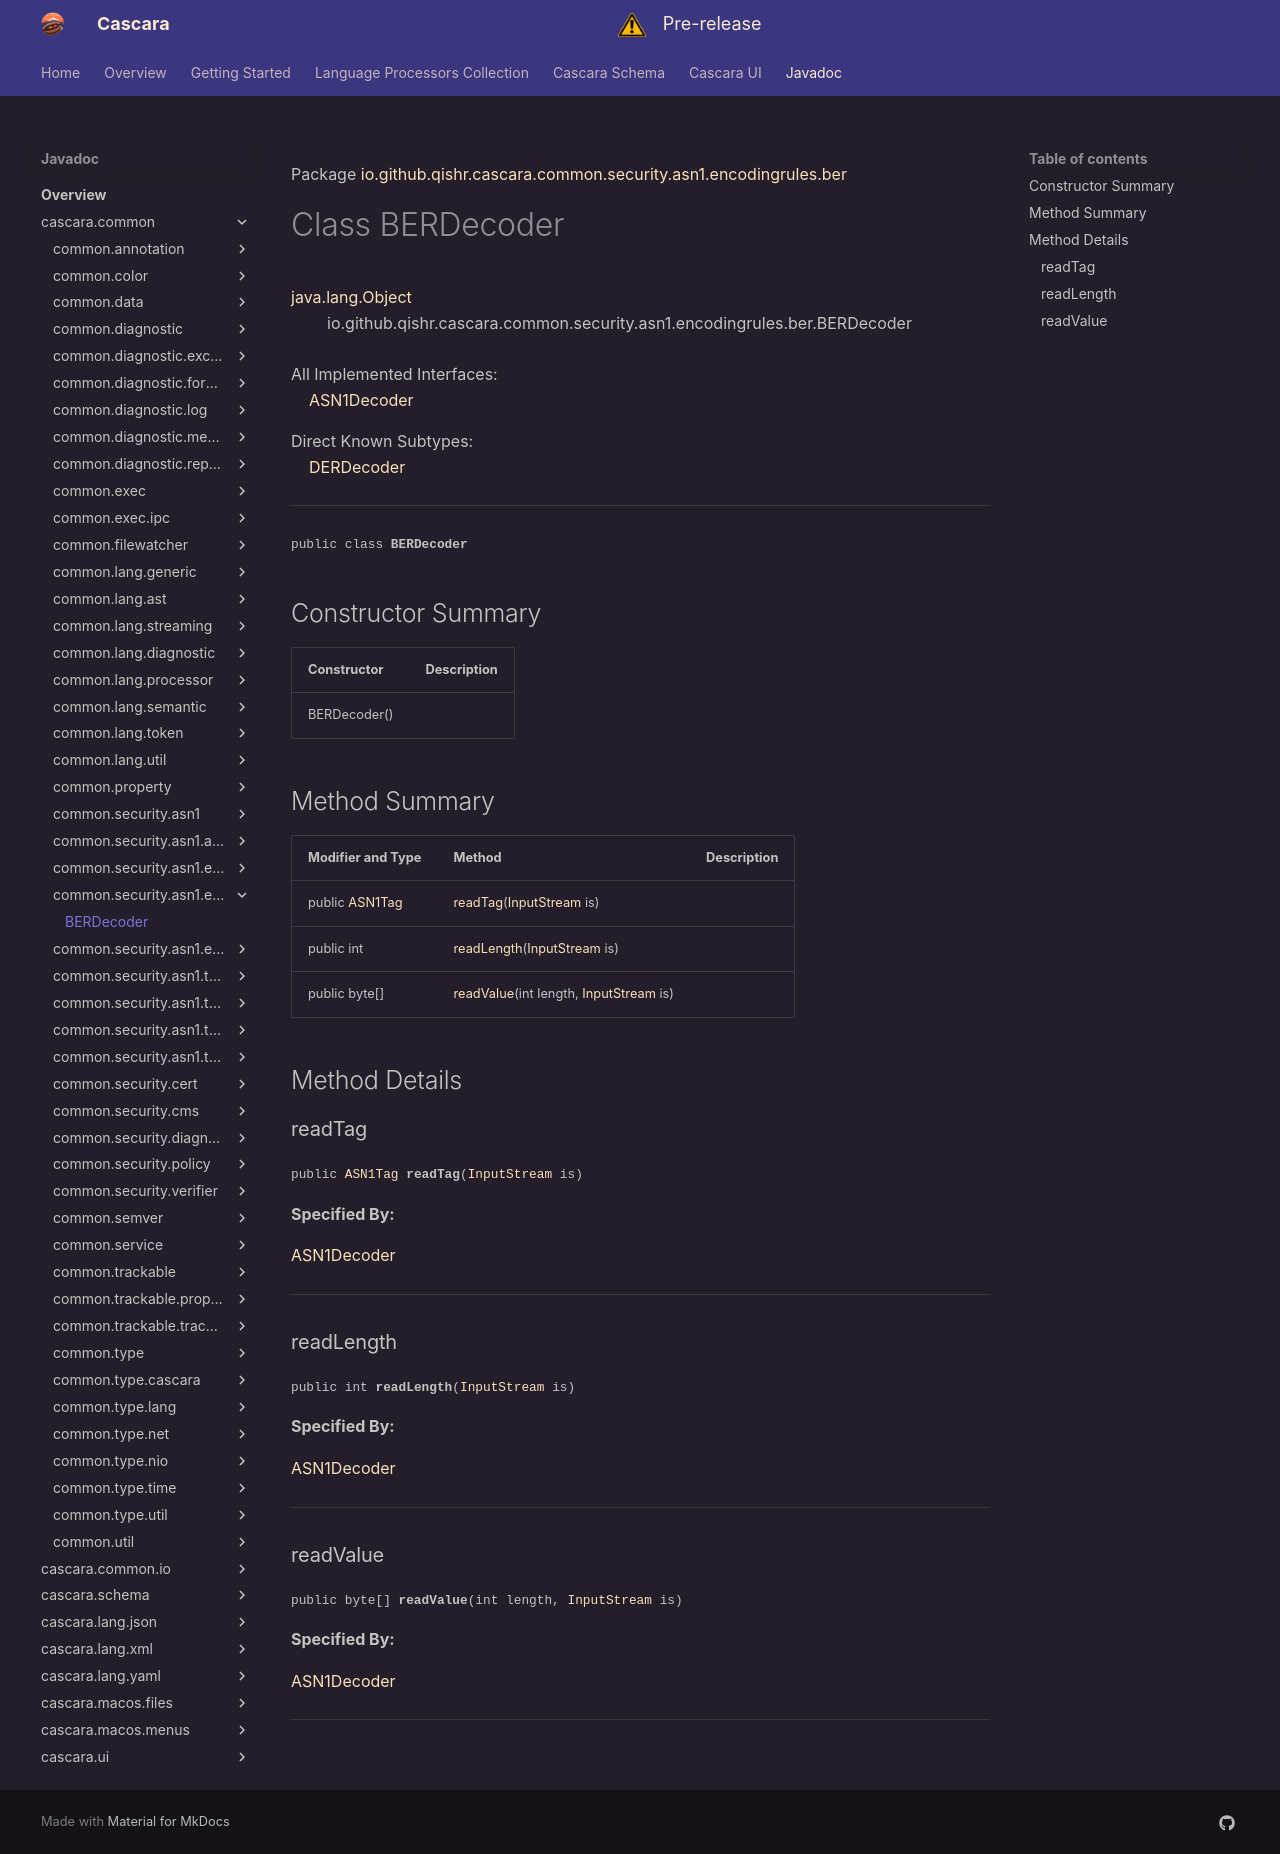

repository: qishr/qishr.github.io · page: javadoc/latest/cascara.common/io/github/qishr/cascara/common/security/asn1/encodingrules/ber/BERDecoder/index.html · generator: mkdocs

Package [io.github.qishr.cascara.common.security.asn1.encodingrules.ber](index.md)

# Class BERDecoder
[java.lang.Object](https://docs.oracle.com/en/java/javase/24/docs/api/java.base/java/lang/Object.html)<br/>
        io.github.qishr.cascara.common.security.asn1.encodingrules.ber.BERDecoder<br/>
<br/>
All Implemented Interfaces:<br/>
    [ASN1Decoder](../../../../../../../../../io/github/qishr/cascara/common/security/asn1/encodingrules/ASN1Decoder.md)

Direct Known Subtypes:<br/>
    [DERDecoder](../../../../../../../../../io/github/qishr/cascara/common/security/asn1/encodingrules/der/DERDecoder.md)


----

<span style="font-family: monospace; font-size: 80%;">public class __BERDecoder__</span>


## Constructor Summary

| Constructor  | Description |
|--------------|-------------|
| BERDecoder() |             |



## Method Summary

| Modifier and Type                                                                                          | Method                                                                                                                                       | Description |
|------------------------------------------------------------------------------------------------------------|----------------------------------------------------------------------------------------------------------------------------------------------|-------------|
| public [ASN1Tag](../../../../../../../../../io/github/qishr/cascara/common/security/asn1/types/ASN1Tag.md) | [readTag](#readtag)([InputStream](https://docs.oracle.com/en/java/javase/24/docs/api/java.base/java/io/InputStream.html) is)                 |             |
| public int                                                                                                 | [readLength](#readlength)([InputStream](https://docs.oracle.com/en/java/javase/24/docs/api/java.base/java/io/InputStream.html) is)           |             |
| public byte[]                                                                                              | [readValue](#readvalue)(int length, [InputStream](https://docs.oracle.com/en/java/javase/24/docs/api/java.base/java/io/InputStream.html) is) |             |



## Method Details

### readTag

<span style="font-family: monospace; font-size: 80%;">public [ASN1Tag](../../../../../../../../../io/github/qishr/cascara/common/security/asn1/types/ASN1Tag.md) __readTag__([InputStream](https://docs.oracle.com/en/java/javase/24/docs/api/java.base/java/io/InputStream.html) is)</span>



**Specified By:**

[ASN1Decoder](../../../../../../../../../io/github/qishr/cascara/common/security/asn1/encodingrules/ASN1Decoder.md)


---

### readLength

<span style="font-family: monospace; font-size: 80%;">public int __readLength__([InputStream](https://docs.oracle.com/en/java/javase/24/docs/api/java.base/java/io/InputStream.html) is)</span>



**Specified By:**

[ASN1Decoder](../../../../../../../../../io/github/qishr/cascara/common/security/asn1/encodingrules/ASN1Decoder.md)


---

### readValue

<span style="font-family: monospace; font-size: 80%;">public byte[] __readValue__(int length, [InputStream](https://docs.oracle.com/en/java/javase/24/docs/api/java.base/java/io/InputStream.html) is)</span>



**Specified By:**

[ASN1Decoder](../../../../../../../../../io/github/qishr/cascara/common/security/asn1/encodingrules/ASN1Decoder.md)


---
